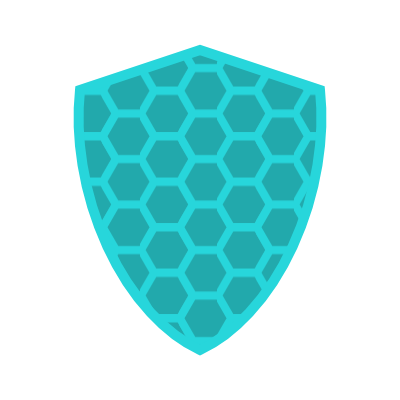
t = 0.00 s
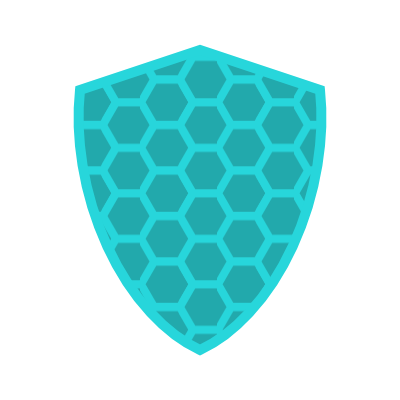
t = 1.00 s
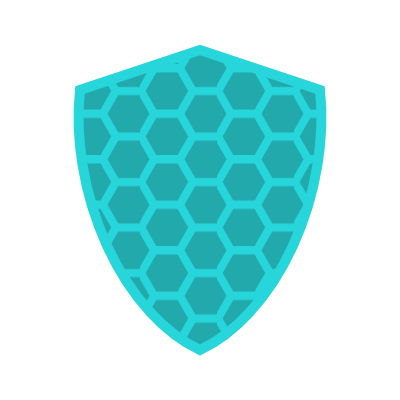
t = 2.00 s
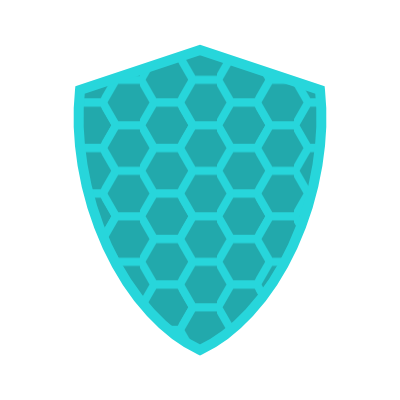
t = 3.00 s

The animated SVG that drew these frames (rendered in a browser with its animation timeline set to each time). Animation: 1 SMIL element (animateTransform=1); one cycle of 4.00 s, repeats indefinitely.

<svg class="shieldIcon" width="400" height="400" 
    xmlns="http://www.w3.org/2000/svg" xmlns:svg="http://www.w3.org/2000/svg"
>
    <defs>
        <style>
            .shieldIcon {
                --shieldLightBlue: #27D6DB;
                --shieldMediumBlue: #22A9AC;
            }
            .shieldIcon #honigwabe {
                stroke: var(--shieldLightBlue);
                stroke-width: 8;
                fill: var(--shieldMediumBlue);
            }
            .shieldBorder {
                stroke-width: 10;
                stroke: var(--shieldLightBlue);
                fill: url(#honigwabe);
            }
        </style>
        <pattern id="honigwabe" x="0" y="0" width="77" height="45.5" patternUnits="userSpaceOnUse">
            <desc>Honigwabe</desc>
            <animateTransform attributeType="xml"
                attributeName="patternTransform"
                type="translate" from="0,45" to="0" begin="0"
                dur="4s" repeatCount="indefinite"
            />
            <symbol id="einzelWabe">
                <polygon points="14,0.5 40,0.5 53,23 40,45.5 14,45.5 1,23" />
            </symbol>
            <use href="#einzelWabe" transform="translate(-14,0)" />
            <use href="#einzelWabe" transform="translate(25,22.5)" />
            <use href="#einzelWabe" transform="translate(25,-22.5)" />
            <use href="#einzelWabe" transform="translate(63,0)" />
        </pattern>
    </defs>
	<path class="shieldBorder" 
        d="m200,50 l120,40 a125,200,15 0,1 -120,260 a125,200,-15 0,1 -120,-260z"
    />
</svg>